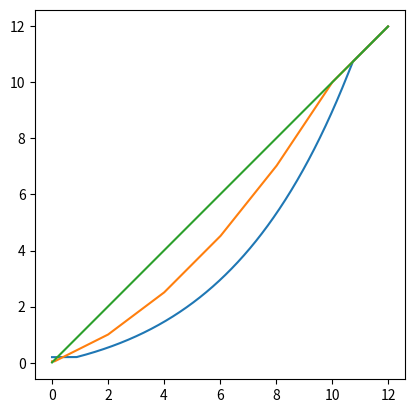

Source code (Python):
import matplotlib.pyplot as plt
import numpy as np


def scale(pos_sd):
    factor = 1.0
    factor = 0.2 / np.exp(-0.15 * pos_sd)
    factor = 0.15 if factor < 0.15 else factor
    factor = 1.0 if factor > 1.0 else factor
    scaled_pos_sd = factor * pos_sd
    scaled_pos_sd = 0.2 if scaled_pos_sd < 0.2 else scaled_pos_sd
    return scaled_pos_sd


px0 = 0.0
px1 = 2.0
px2 = 4.0
px3 = 6.0
px4 = 8.0
px5 = 10.0

py0 = 0.0
py1 = 1.0
py2 = 2.5
py3 = 4.5
py4 = 7.0
py5 = 10.0


def line(x):
    if x < 0.1:
        x = 0.1

    if px1 >= x > px0:
        return py0 + (py1 - py0) / (px1 - px0) * (x - px0)

    if px2 >= x > px1:
        return py1 + (py2 - py1) / (px2 - px1) * (x - px1)

    if px3 >= x > px2:
        return py2 + (py3 - py2) / (px3 - px2) * (x - px2)

    if px4 >= x > px3:
        return py3 + (py4 - py3) / (px4 - px3) * (x - px3)

    if px5 >= x > px4:
        return py4 + (py5 - py4) / (px5 - px4) * (x - px4)

    if x > px5:
        return x


x = np.arange(0.01, 12, 0.01)
scaled = np.arange(0.01, 12, 0.01)
scaled_1 = np.arange(0.01, 12, 0.01)

for i in range(scaled.size):
    scaled[i] = scale(x[i])
    scaled_1[i] = line(x[i])

plt.figure("scale fig")
plt.plot(x, scaled)
plt.plot(x, scaled_1)
plt.plot(x, x)

plt.gca().set_aspect("equal")
plt.show()
